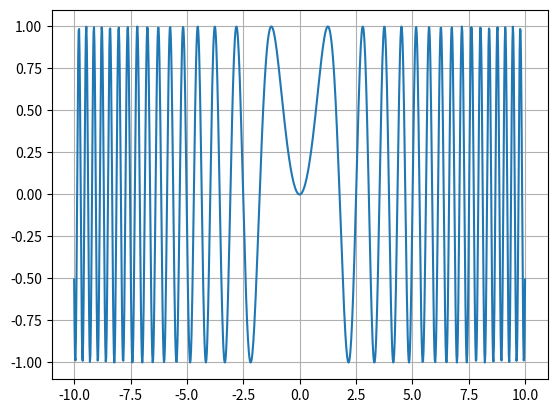

This figure's Python source:
# -*- coding: utf-8 -*-
"""Functions_Within_Functions.ipynb

Automatically generated by Colaboratory.

Original file is located at
    https://colab.research.google.com/<link-removed>
"""

# Libraries
import matplotlib.pyplot as plt # Library for graphs
import numpy as np # Library for vectors and math utilities

def g(x):
  return x**2

def f(x):
  return np.sin(x)

x = np.linspace(-10, 10, num=1000)

f_o_g = f(g(x))

# Graph 
fig, ax = plt.subplots()
ax.plot(x, f_o_g)
ax.grid()